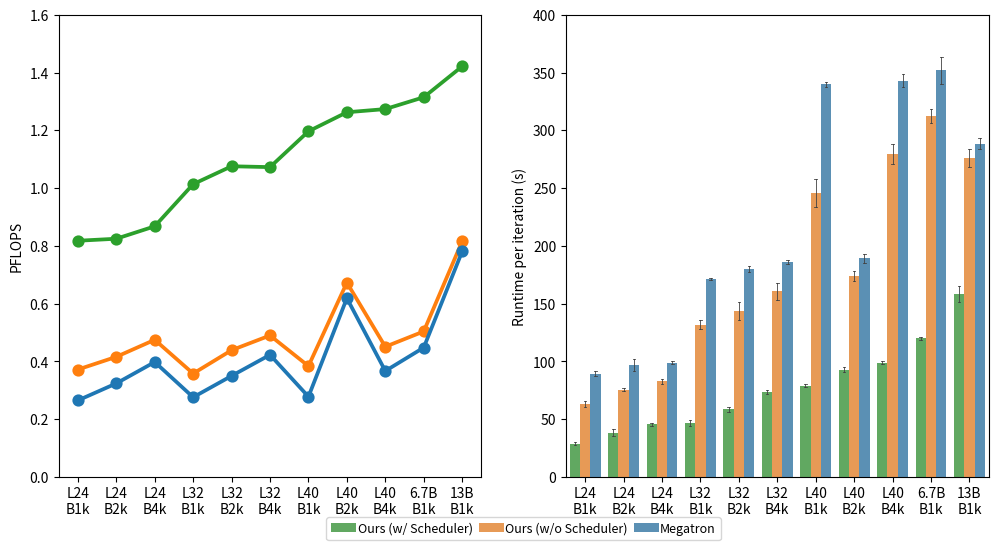

Python code for this plot:
import seaborn as sns
import matplotlib.pyplot as plt
import pandas as pd
import numpy as np


two_region = pd.DataFrame(data=[[0, 23.64, 0.265, 88.58, 2022, 'Megatron'],
                                [0, 23.64, 0.265, 91.93, 2023, 'Megatron'],
                                [0, 23.64, 0.265, 87.47, 2024, 'Megatron'],
                                [0, 47.28, 0.276, 170.61, 2022, 'Megatron'],
                                [0, 47.28, 0.276, 171.93, 2023, 'Megatron'],
                                [0, 47.28, 0.276, 172.14, 2024, 'Megatron'],
                                [0, 94.56, 0.278, 338.18, 2022, 'Megatron'],
                                [0, 94.56, 0.278, 342.43, 2023, 'Megatron'],
                                [0, 94.56, 0.278, 339.13, 2024, 'Megatron'],
                                [0, 31.52, 0.324, 91.32, 2022, 'Megatron'],
                                [0, 31.52, 0.324, 99.08, 2023, 'Megatron'],
                                [0, 31.52, 0.324, 101.31, 2024, 'Megatron'],
                                [0, 63.04, 0.350, 181.94, 2022, 'Megatron'],
                                [0, 63.04, 0.350, 176.85, 2023, 'Megatron'],
                                [0, 63.04, 0.350, 180.91, 2024, 'Megatron'],
                                [0, 126.08, 0.367, 340.69, 2022, 'Megatron'],
                                [0, 126.08, 0.367, 339.51, 2023, 'Megatron'],
                                [0, 126.08, 0.367, 349.33, 2024, 'Megatron'],
                                [0, 39.41, 0.398, 98.84, 2022, 'Megatron'],
                                [0, 39.41, 0.398, 100.04, 2023, 'Megatron'],
                                [0, 39.41, 0.398, 98.08, 2024, 'Megatron'],
                                [0, 78.82, 0.423, 188.04, 2022, 'Megatron'],
                                [0, 78.82, 0.423, 184.91, 2023, 'Megatron'],
                                [0, 78.82, 0.423, 186.09, 2024, 'Megatron'],
                                [0, 157.64, 0.448, 346.91, 2022, 'Megatron'],
                                [0, 157.64, 0.448, 343.96, 2023, 'Megatron'],
                                [0, 157.64, 0.448, 365.08, 2024, 'Megatron'],
                                [0, 117.12, 0.619, 189.38, 2022, 'Megatron'],
                                [0, 117.12, 0.619, 193.13, 2023, 'Megatron'],
                                [0, 117.12, 0.619, 185.08, 2024, 'Megatron'],
                                [0, 225.23, 0.781, 283.38, 2022, 'Megatron'],
                                [0, 225.23, 0.781, 292.82, 2023, 'Megatron'],
                                [0, 225.23, 0.781, 288.93, 2024, 'Megatron'],

                                [0, 23.64, 0.818, 30.36, 2022,
                                 'Ours (w/ Scheduler)'],
                                [0, 23.64, 0.818, 29.07, 2023,
                                 'Ours (w/ Scheduler)'],
                                [0, 23.64, 0.818, 27.29, 2024,
                                 'Ours (w/ Scheduler)'],
                                [0, 47.28, 1.014, 49.63, 2022,
                                 'Ours (w/ Scheduler)'],
                                [0, 47.28, 1.014, 46.35, 2023,
                                 'Ours (w/ Scheduler)'],
                                [0, 47.28, 1.014, 43.95, 2024,
                                 'Ours (w/ Scheduler)'],
                                [0, 94.56, 1.197, 78.78, 2022,
                                 'Ours (w/ Scheduler)'],
                                [0, 94.56, 1.197, 80.36, 2023,
                                 'Ours (w/ Scheduler)'],
                                [0, 94.56, 1.197, 77.82, 2024,
                                 'Ours (w/ Scheduler)'],
                                [0, 31.52, 0.825, 34.99, 2022,
                                 'Ours (w/ Scheduler)'],
                                [0, 31.52, 0.825, 41.16, 2023,
                                 'Ours (w/ Scheduler)'],
                                [0, 31.52, 0.825, 38.41, 2024,
                                 'Ours (w/ Scheduler)'],
                                [0, 63.04, 1.076, 61.04, 2022,
                                 'Ours (w/ Scheduler)'],
                                [0, 63.04, 1.076, 57.26, 2023,
                                 'Ours (w/ Scheduler)'],
                                [0, 63.04, 1.076, 57.54, 2024,
                                 'Ours (w/ Scheduler)'],
                                [0, 126.08, 1.274, 99.16, 2022,
                                 'Ours (w/ Scheduler)'],
                                [0, 126.08, 1.274, 97.87, 2023,
                                 'Ours (w/ Scheduler)'],
                                [0, 126.08, 1.274, 99.89, 2024,
                                 'Ours (w/ Scheduler)'],
                                [0, 39.41, 0.868, 43.6, 2022,
                                 'Ours (w/ Scheduler)'],
                                [0, 39.41, 0.868, 45.75, 2023,
                                 'Ours (w/ Scheduler)'],
                                [0, 39.41, 0.868, 46.9, 2024,
                                 'Ours (w/ Scheduler)'],
                                [0, 78.82, 1.073, 72.3, 2022,
                                 'Ours (w/ Scheduler)'],
                                [0, 78.82, 1.073, 75.17, 2023,
                                 'Ours (w/ Scheduler)'],
                                [0, 78.82, 1.073, 72.98, 2024,
                                 'Ours (w/ Scheduler)'],
                                [0, 157.64, 1.315, 120.61, 2022,
                                 'Ours (w/ Scheduler)'],
                                [0, 157.64, 1.315, 120.95, 2023,
                                 'Ours (w/ Scheduler)'],
                                [0, 157.64, 1.315, 118.19, 2024,
                                 'Ours (w/ Scheduler)'],
                                [0, 117.12, 1.263, 92.29, 2022,
                                 'Ours (w/ Scheduler)'],
                                [0, 117.12, 1.263, 95.23, 2023,
                                 'Ours (w/ Scheduler)'],
                                [0, 117.12, 1.263, 90.74, 2024,
                                 'Ours (w/ Scheduler)'],
                                [0, 225.23, 1.422, 150.39, 2022,
                                 'Ours (w/ Scheduler)'],
                                [0, 225.23, 1.422, 160.7, 2023,
                                 'Ours (w/ Scheduler)'],
                                [0, 225.23, 1.422, 164.07, 2024,
                                 'Ours (w/ Scheduler)'],

                                [0, 23.64, 0.372, 60.47, 2022,
                                 'Ours (w/o Scheduler)'],
                                [0, 23.64, 0.372, 65.07, 2023,
                                 'Ours (w/o Scheduler)'],
                                [0, 23.64, 0.372, 64.94, 2024,
                                 'Ours (w/o Scheduler)'],
                                [0, 47.28, 0.358, 128.44, 2022,
                                 'Ours (w/o Scheduler)'],
                                [0, 47.28, 0.358, 136.02, 2023,
                                 'Ours (w/o Scheduler)'],
                                [0, 47.28, 0.358, 131.4, 2024,
                                 'Ours (w/o Scheduler)'],
                                [0, 94.56, 0.384, 239.03, 2022,
                                 'Ours (w/o Scheduler)'],
                                [0, 94.56, 0.384, 260.18, 2023,
                                 'Ours (w/o Scheduler)'],
                                [0, 94.56, 0.384, 238.95, 2024,
                                 'Ours (w/o Scheduler)'],
                                [0, 31.52, 0.416, 76.09, 2022,
                                 'Ours (w/o Scheduler)'],
                                [0, 31.52, 0.416, 74.37, 2023,
                                 'Ours (w/o Scheduler)'],
                                [0, 31.52, 0.416, 76.6, 2024,
                                 'Ours (w/o Scheduler)'],
                                [0, 63.04, 0.439, 139.67, 2022,
                                 'Ours (w/o Scheduler)'],
                                [0, 63.04, 0.439, 152.66, 2023,
                                 'Ours (w/o Scheduler)'],
                                [0, 63.04, 0.439, 138.2, 2024,
                                 'Ours (w/o Scheduler)'],
                                [0, 126.08, 0.451, 272.3, 2022,
                                 'Ours (w/o Scheduler)'],
                                [0, 126.08, 0.451, 288.62, 2023,
                                 'Ours (w/o Scheduler)'],
                                [0, 126.08, 0.451, 277.66, 2024,
                                 'Ours (w/o Scheduler)'],
                                [0, 39.41, 0.475, 85.38, 2022,
                                 'Ours (w/o Scheduler)'],
                                [0, 39.41, 0.475, 81.34, 2023,
                                 'Ours (w/o Scheduler)'],
                                [0, 39.41, 0.475, 81.93, 2024,
                                 'Ours (w/o Scheduler)'],
                                [0, 78.82, 0.490, 163.87, 2022,
                                 'Ours (w/o Scheduler)'],
                                [0, 78.82, 0.490, 166.36, 2023,
                                 'Ours (w/o Scheduler)'],
                                [0, 78.82, 0.490, 152.61, 2024,
                                 'Ours (w/o Scheduler)'],
                                [0, 157.64, 0.504, 315.21, 2022,
                                 'Ours (w/o Scheduler)'],
                                [0, 157.64, 0.504, 305.77, 2023,
                                 'Ours (w/o Scheduler)'],
                                [0, 157.64, 0.504, 317.29, 2024,
                                 'Ours (w/o Scheduler)'],
                                [0, 117.12, 0.673, 175.15, 2022,
                                 'Ours (w/o Scheduler)'],
                                [0, 117.12, 0.673, 177.5, 2023,
                                 'Ours (w/o Scheduler)'],
                                [0, 117.12, 0.673, 169.35, 2024,
                                 'Ours (w/o Scheduler)'],
                                [0, 225.23, 0.816, 277.92, 2022,
                                 'Ours (w/o Scheduler)'],
                                [0, 225.23, 0.816, 268, 2023,
                                 'Ours (w/o Scheduler)'],
                                [0, 225.23, 0.816, 282.59, 2024,
                                 'Ours (w/o Scheduler)'],
                                ],
                          columns=['case', 'pflop', 'pflops', 'runtime', 'seed', 'system'])

cases_df = [two_region]


fig, axes = plt.subplots(nrows=1, ncols=2, figsize=(12, 6))
plt.subplots_adjust(wspace=0.2)

ax = sns.pointplot(ax=axes[0], data=cases_df[0], x='pflop', y="pflops", hue="system", hue_order=[
    "Ours (w/ Scheduler)", "Ours (w/o Scheduler)", "Megatron"], palette=["C2", "C1", "C0"])
ax.set(ylim=(0, 1.6))
ax.set_xlabel(None)
ax.set(xticklabels=['L24\nB1k', 'L24\nB2k', 'L24\nB4k',
                    'L32\nB1k', 'L32\nB2k', 'L32\nB4k',
                    'L40\nB1k', 'L40\nB2k', 'L40\nB4k',
                    '6.7B\nB1k', '13B\nB1k'])
ax.set_ylabel('PFLOPS')
ax.get_legend().remove()

ax = sns.barplot(ax=axes[1], data=cases_df[0], x='pflop', y='runtime',
                 hue="system", hue_order=["Ours (w/ Scheduler)", "Ours (w/o Scheduler)", "Megatron"],
                 palette=["C2", "C1", "C0"],
                 alpha=0.8, ci="sd", errwidth=0.6, capsize=0.2)
ax.set_ylabel('Runtime per iteration (s)')
ax.set_xlabel(None)
ax.set(xticklabels=['L24\nB1k', 'L24\nB2k', 'L24\nB4k',
                    'L32\nB1k', 'L32\nB2k', 'L32\nB4k',
                    'L40\nB1k', 'L40\nB2k', 'L40\nB4k',
                    '6.7B\nB1k', '13B\nB1k'])

ax.set(ylim=(0, 400))
ax.get_legend().set_title(None)
ax.legend(loc='lower center', handletextpad=0.1, columnspacing=0.5, bbox_to_anchor=(
    -0.1, -0.15), ncol=3, prop={'size': 9}, facecolor='white')
plt.savefig("fluidstack.pdf", dpi=1000)
